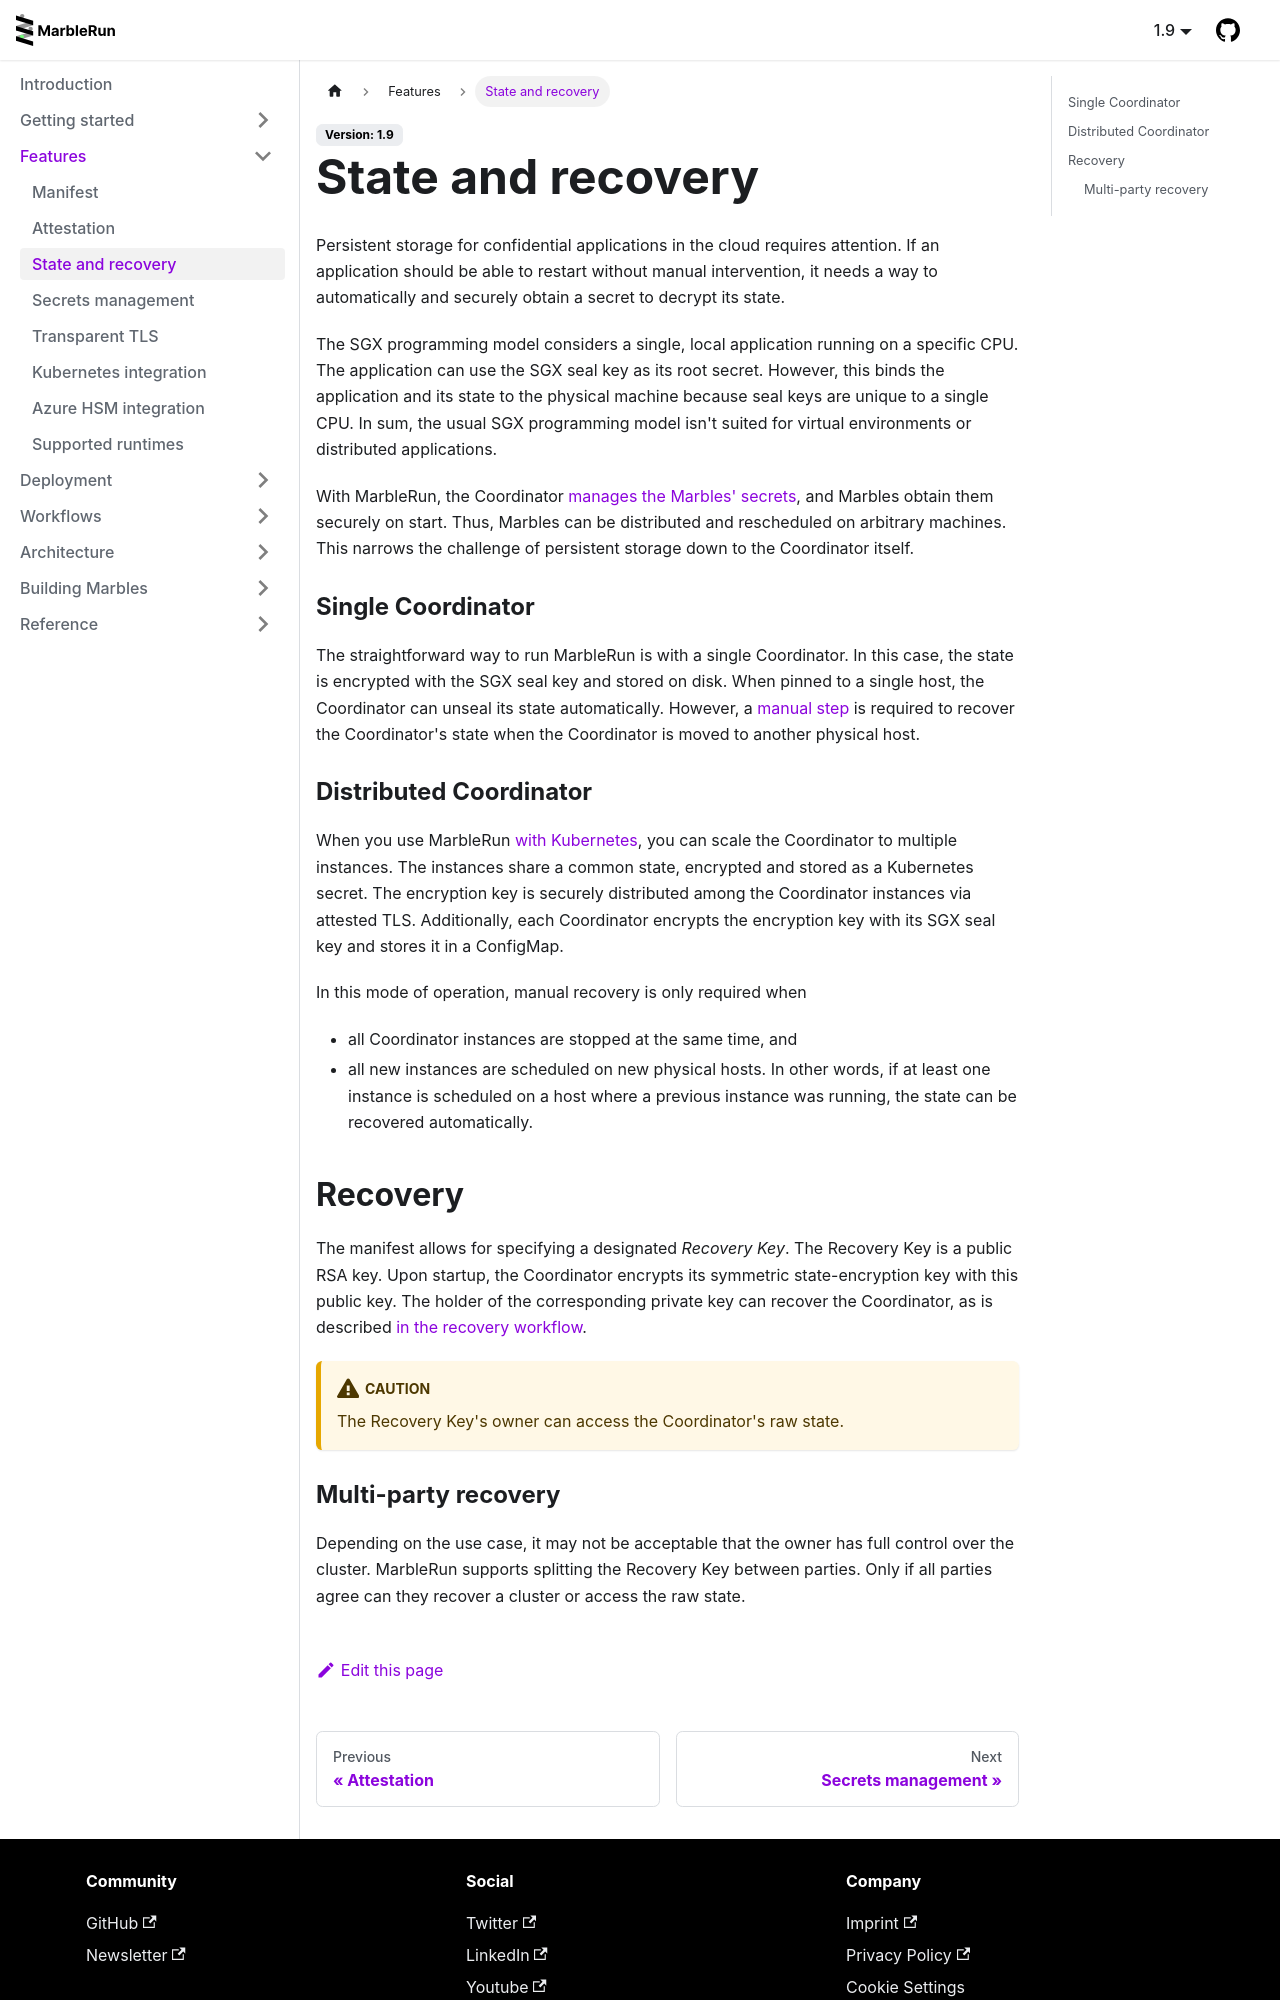

repository: edgelesssys/marblerun · page: features/recovery.html · generator: docusaurus

# State and recovery

Persistent storage for confidential applications in the cloud requires attention.
If an application should be able to restart without manual intervention, it needs a way to automatically and securely obtain a secret to decrypt its state.

The SGX programming model considers a single, local application running on a specific CPU.
The application can use the SGX seal key as its root secret.
However, this binds the application and its state to the physical machine because seal keys are unique to a single CPU.
In sum, the usual SGX programming model isn't suited for virtual environments or distributed applications.

With MarbleRun, the Coordinator [manages the Marbles' secrets](../features/secrets-management.md), and Marbles obtain them securely on start.
Thus, Marbles can be distributed and rescheduled on arbitrary machines.
This narrows the challenge of persistent storage down to the Coordinator itself.

### Single Coordinator

The straightforward way to run MarbleRun is with a single Coordinator.
In this case, the state is encrypted with the SGX seal key and stored on disk.
When pinned to a single host, the Coordinator can unseal its state automatically.
However, a [manual step](#recovery) is required to recover the Coordinator's state when the Coordinator is moved to another physical host.

### Distributed Coordinator

When you use MarbleRun [with Kubernetes](../deployment/kubernetes.md), you can scale the Coordinator to multiple instances.
The instances share a common state, encrypted and stored as a Kubernetes secret.
The encryption key is securely distributed among the Coordinator instances via attested TLS.
Additionally, each Coordinator encrypts the encryption key with its SGX seal key and stores it in a ConfigMap.

In this mode of operation, manual recovery is only required when

* all Coordinator instances are stopped at the same time, and
* all new instances are scheduled on new physical hosts.
In other words, if at least one instance is scheduled on a host where a previous instance was running, the state can be recovered automatically.

## Recovery

The manifest allows for specifying a designated *Recovery Key*. The Recovery Key is a public RSA key. Upon startup, the Coordinator encrypts its symmetric state-encryption key with this public key. The holder of the corresponding private key can recover the Coordinator, as is described [in the recovery workflow](../workflows/recover-coordinator.md).

:::caution

The Recovery Key's owner can access the Coordinator's raw state.

:::
